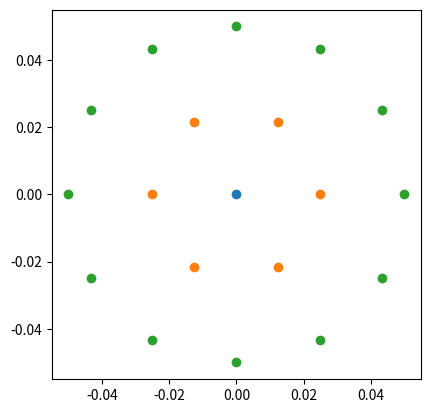

Generate this figure with matplotlib:
import numpy as np
import matplotlib.pyplot as plt

n = [1, 6, 12]
r = [0.0, 0.025, 0.05]


# def rtpairs(r, n):
#
#     for i in range(len(r)):
#        for j in range(n[i]):
#         yield r[i], j*(2 * np.pi / n[i])
#
# for r, t in rtpairs(R, T):
#     plt.plot(r * np.cos(t), r * np.sin(t), 'bo')
# plt.show()

def circle_points(r, n):
    circles = []
    for r, n in zip(r, n):
        t = np.linspace(0, 2*np.pi, n, endpoint=False)
        x = r * np.cos(t)
        y = r * np.sin(t)
        z = [-0.3]*len(x)

        circles.append(np.c_[x, y, z])
        # concatenate = np.concatenate( circles, axis=0 )
    return circles

circles = circle_points(r, n)
# print(np.shape(circles[0]))
# print(np.shape(circles[1]))
# print(np.shape(circles[2]))
print(circles)
fig, ax = plt.subplots()
for circle in circles:
    ax.scatter(circle[:, 0], circle[:, 1])
ax.set_aspect('equal')
plt.show()
